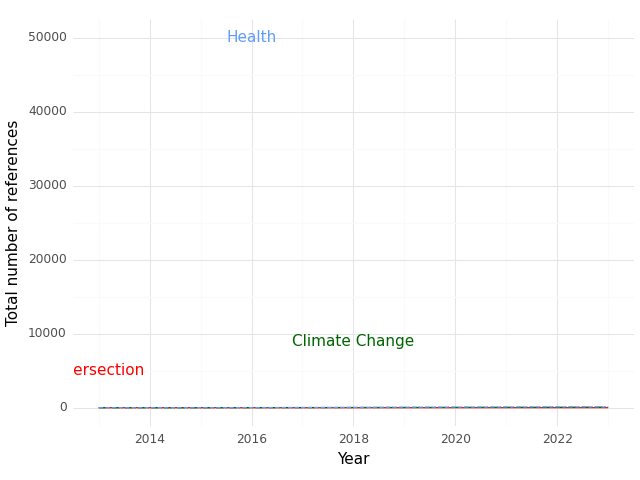

The table this chart was drawn from, first rows:
, Year, intersection, health, climate
0, 2013, 0.0, 4.0, 1.0
1, 2015, 0.0, 0.0, 0.0
2, 2022, 4.0, 112.0, 57.0
3, 2023, 5.0, 101.0, 80.0
